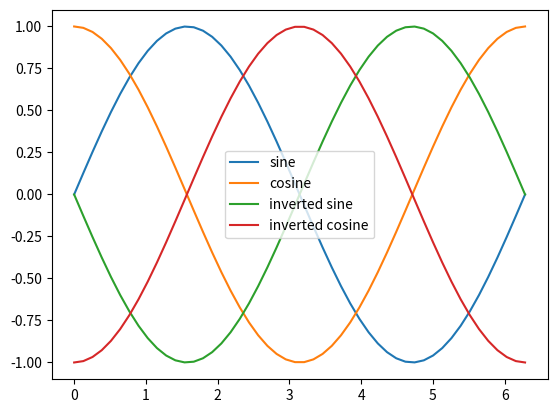

Write the Python code that produced this figure.
import matplotlib
matplotlib.use("Agg")
import matplotlib.pyplot as plt
import numpy as np

x = np.linspace(0, 2*np.pi)
y1 = np.sin(x)
y2 = np.cos(x)
y3 = np.sin(x) * -1
y4 = np.cos(x) * -1

fig = plt.figure()

plt.plot(x, y1, label='sine')
plt.plot(x, y2, label='cosine')
plt.plot(x, y3, label='inverted sine')
plt.plot(x, y4, label='inverted cosine')

plt.legend()

fig.savefig("sineCosineCurves")